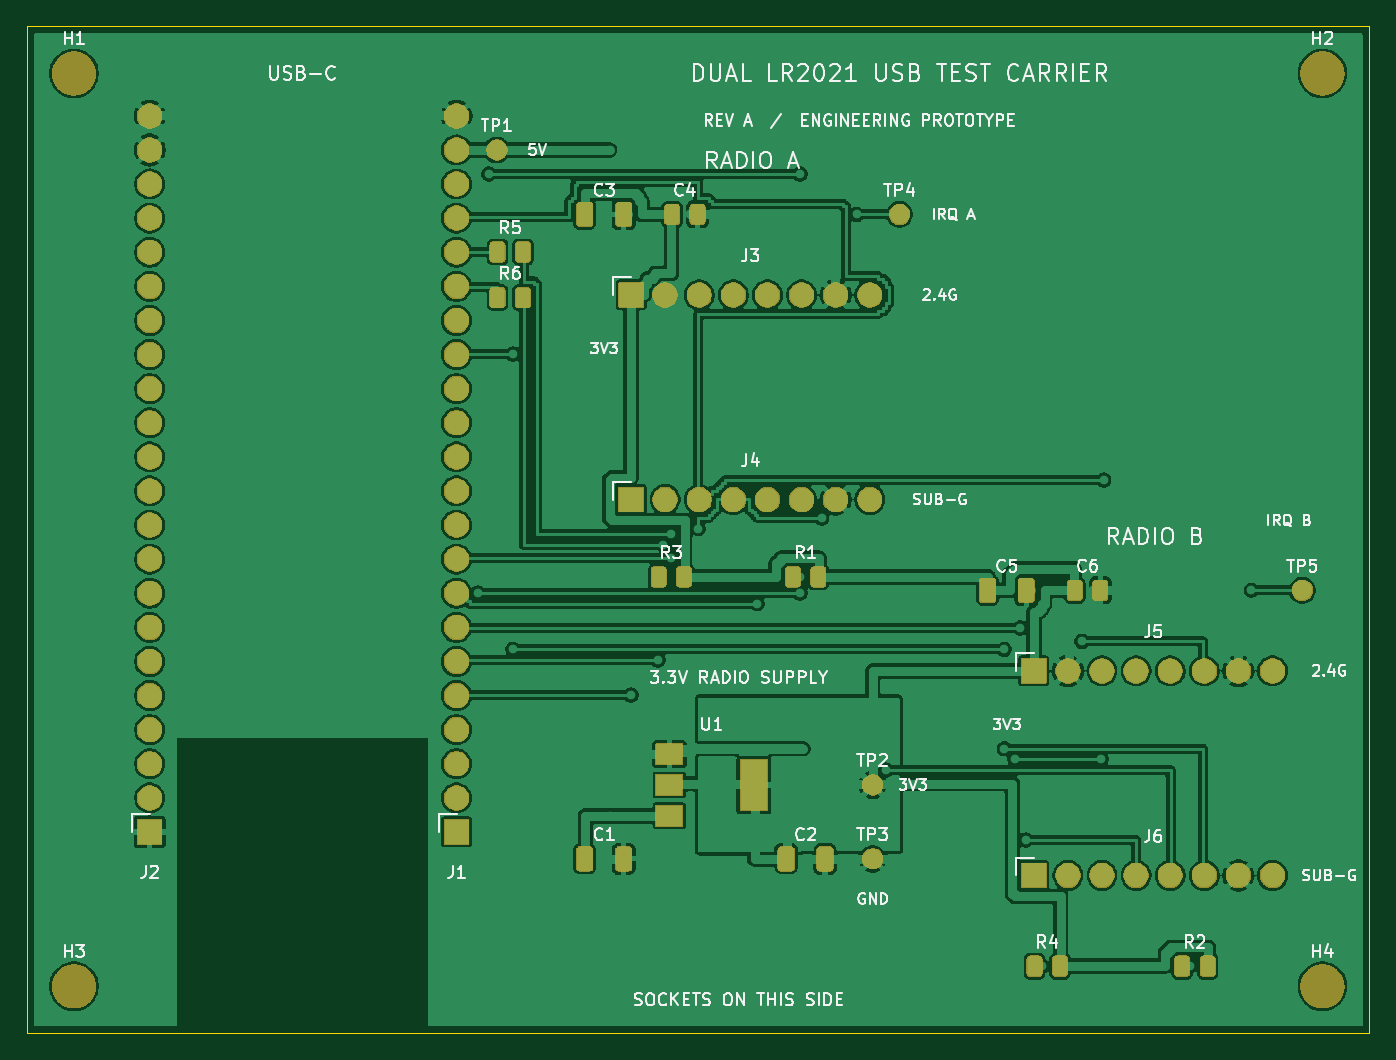
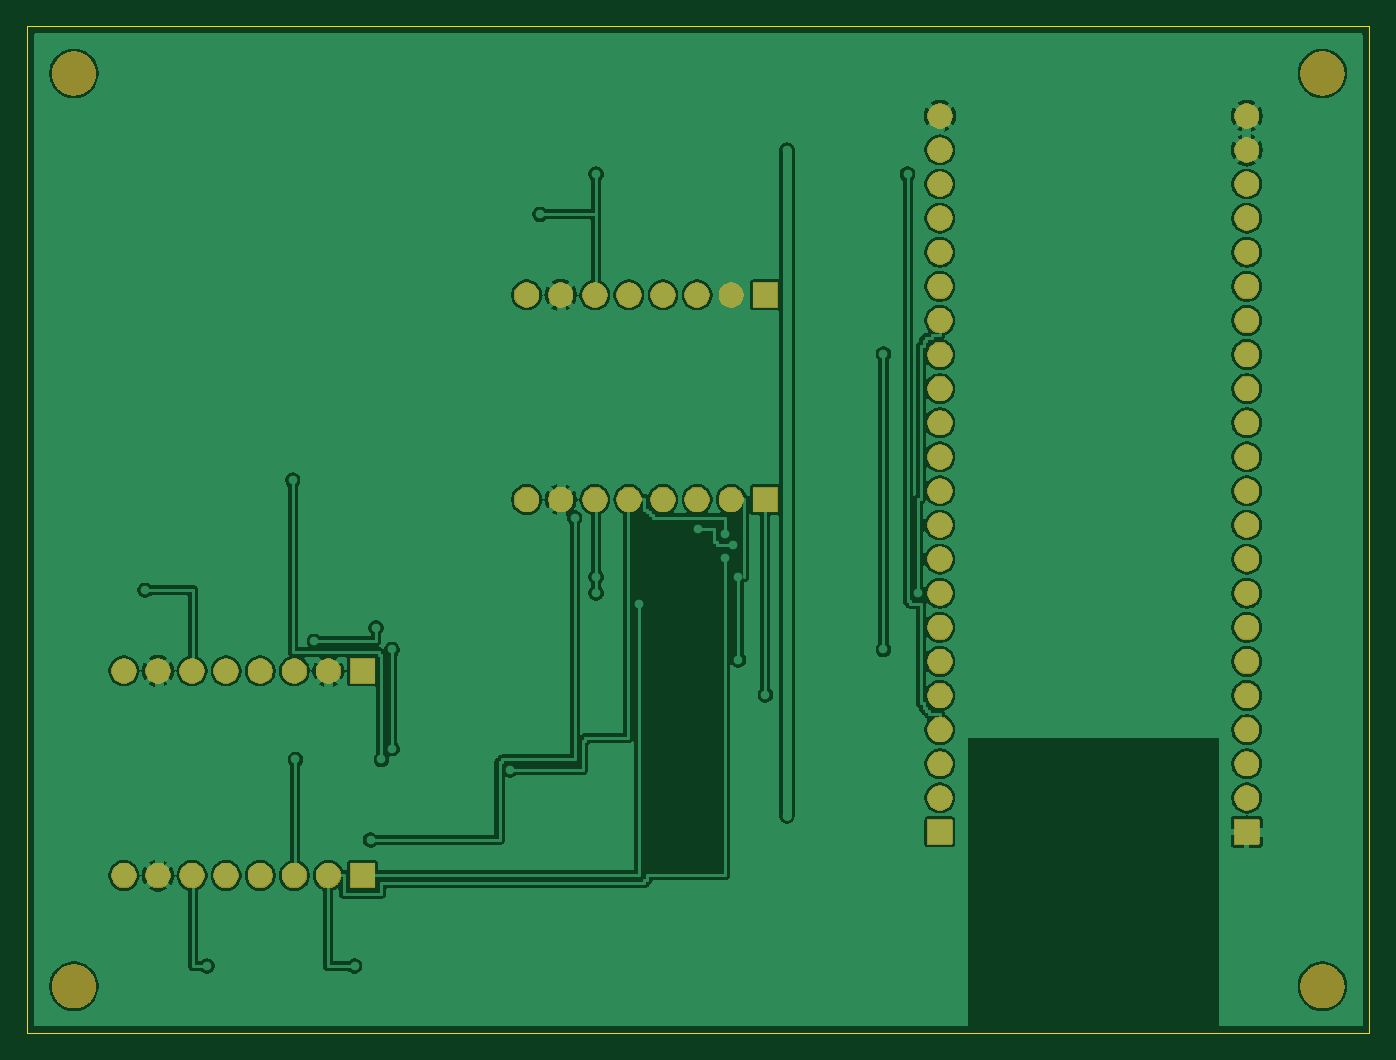
Circuit board: 9 layer files. Board 100.0 x 75.0 mm.
- bottom_copper: dual-radio-carrier-B_Cu.gbl (148406 bytes)
- bottom_mask: dual-radio-carrier-B_Mask.gbs (74966 bytes)
- paste: dual-radio-carrier-B_Paste.gbp (488 bytes)
- bottom_silk: dual-radio-carrier-B_Silkscreen.gbo (74976 bytes)
- outline: dual-radio-carrier-Edge_Cuts.gm1 (654 bytes)
- top_copper: dual-radio-carrier-F_Cu.gtl (286467 bytes)
- top_mask: dual-radio-carrier-F_Mask.gts (117308 bytes)
- paste: dual-radio-carrier-F_Paste.gtp (2510 bytes)
- top_silk: dual-radio-carrier-F_Silkscreen.gto (202934 bytes)

=== bottom_copper: dual-radio-carrier-B_Cu.gbl (148406 bytes, source omitted) ===
=== bottom_mask: dual-radio-carrier-B_Mask.gbs (74966 bytes, source omitted) ===
=== paste: dual-radio-carrier-B_Paste.gbp ===
%TF.GenerationSoftware,KiCad,Pcbnew,10.99.0-unknown-bp.6*%
%TF.CreationDate,2026-10-24T16:35:50-04:00*%
%TF.ProjectId,dual-radio-carrier,6475616c-2d72-4616-9469-6f2d63617272,A*%
%TF.SameCoordinates,Original*%
%TF.FileFunction,Paste,Bot*%
%TF.FilePolarity,Positive*%
%FSLAX46Y46*%
G04 Gerber Fmt 4.6, Leading zero omitted, Abs format (unit mm)*
G04 Created by KiCad (PCBNEW 10.99.0-unknown-bp.6) date 2026-10-24 16:35:50*
%MOMM*%
%LPD*%
G01*
G04 APERTURE LIST*
G04 APERTURE END LIST*
M02*

=== bottom_silk: dual-radio-carrier-B_Silkscreen.gbo (74976 bytes, source omitted) ===
=== outline: dual-radio-carrier-Edge_Cuts.gm1 ===
%TF.GenerationSoftware,KiCad,Pcbnew,10.99.0-unknown-bp.6*%
%TF.CreationDate,2026-10-24T16:35:50-04:00*%
%TF.ProjectId,dual-radio-carrier,6475616c-2d72-4616-9469-6f2d63617272,A*%
%TF.SameCoordinates,Original*%
%TF.FileFunction,Profile,NP*%
%FSLAX46Y46*%
G04 Gerber Fmt 4.6, Leading zero omitted, Abs format (unit mm)*
G04 Created by KiCad (PCBNEW 10.99.0-unknown-bp.6) date 2026-10-24 16:35:50*
%MOMM*%
%LPD*%
G01*
G04 APERTURE LIST*
%TA.AperFunction,Profile*%
%ADD10C,0.050000*%
%TD*%
G04 APERTURE END LIST*
D10*
X0Y0D02*
X100000000Y0D01*
X0Y-75000000D02*
X0Y0D01*
X100000000Y0D02*
X100000000Y-75000000D01*
X100000000Y-75000000D02*
X0Y-75000000D01*
M02*

=== top_copper: dual-radio-carrier-F_Cu.gtl (286467 bytes, source omitted) ===
=== top_mask: dual-radio-carrier-F_Mask.gts (117308 bytes, source omitted) ===
=== paste: dual-radio-carrier-F_Paste.gtp (2510 bytes, source withheld) ===
=== top_silk: dual-radio-carrier-F_Silkscreen.gto (202934 bytes, source omitted) ===
